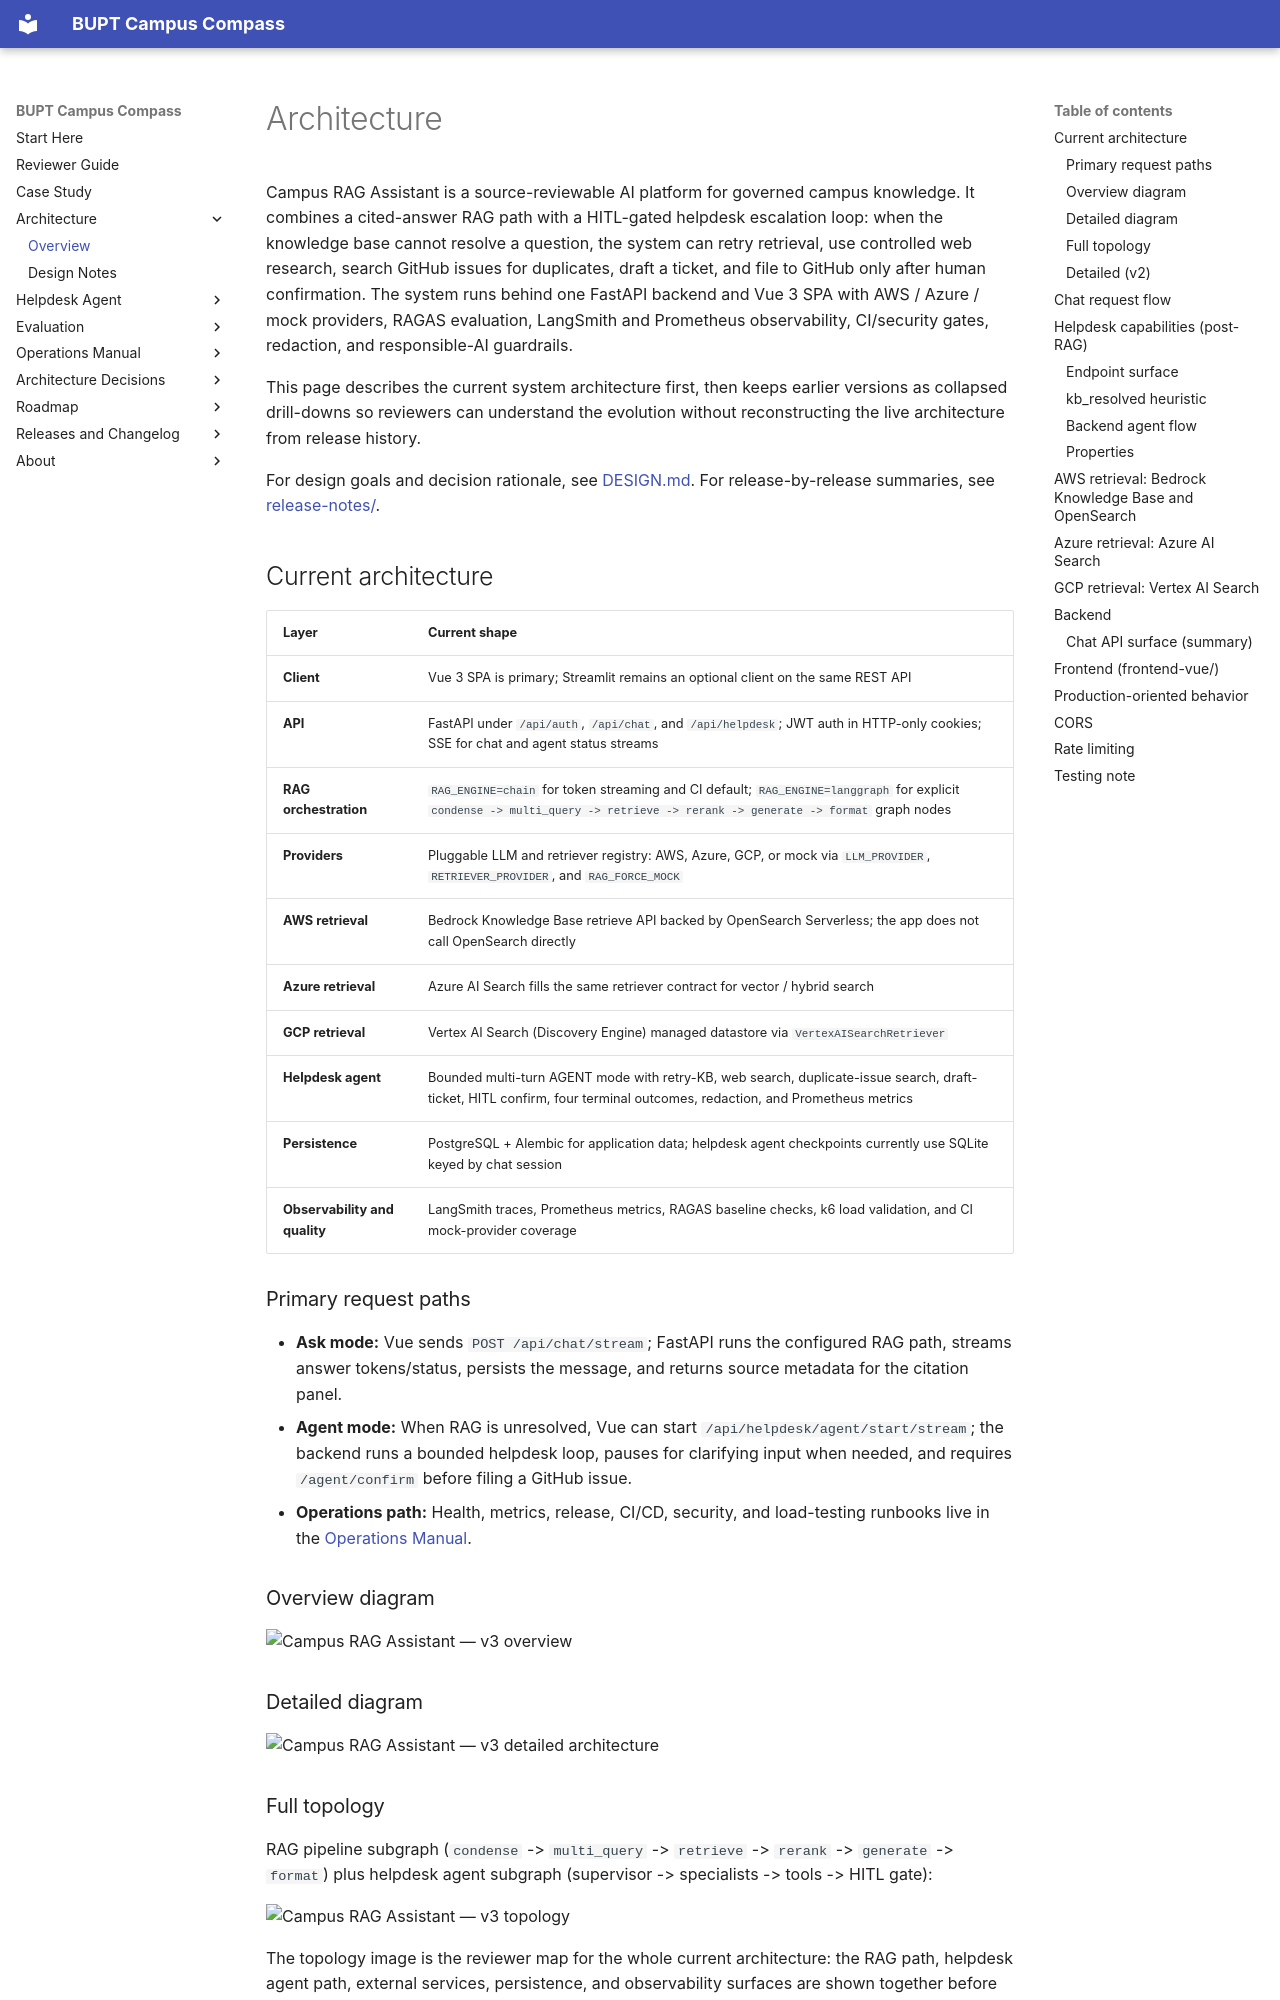

repository: DINGzzz05/bupt-campus-compass · page: ARCHITECTURE/index.html · generator: mkdocs

# Architecture

Campus RAG Assistant is a source-reviewable AI platform for governed campus knowledge. It combines a
cited-answer RAG path with a HITL-gated helpdesk escalation loop: when the knowledge base cannot
resolve a question, the system can retry retrieval, use controlled web research, search GitHub issues
for duplicates, draft a ticket, and file to GitHub only after human confirmation. The system runs
behind one FastAPI backend and Vue 3 SPA with AWS / Azure / mock providers, RAGAS evaluation,
LangSmith and Prometheus observability, CI/security gates, redaction, and responsible-AI guardrails.

This page describes the current system architecture first, then keeps earlier versions as collapsed drill-downs so reviewers can understand the evolution without reconstructing the live architecture from release history.

For design goals and decision rationale, see [DESIGN.md](./DESIGN.md). For release-by-release summaries, see [release-notes/](./release-notes/index.md).

## Current architecture

| Layer | Current shape |
|------|---------------|
| **Client** | Vue 3 SPA is primary; Streamlit remains an optional client on the same REST API |
| **API** | FastAPI under `/api/auth`, `/api/chat`, and `/api/helpdesk`; JWT auth in HTTP-only cookies; SSE for chat and agent status streams |
| **RAG orchestration** | `RAG_ENGINE=chain` for token streaming and CI default; `RAG_ENGINE=langgraph` for explicit `condense -> multi_query -> retrieve -> rerank -> generate -> format` graph nodes |
| **Providers** | Pluggable LLM and retriever registry: AWS, Azure, GCP, or mock via `LLM_PROVIDER`, `RETRIEVER_PROVIDER`, and `RAG_FORCE_MOCK` |
| **AWS retrieval** | Bedrock Knowledge Base retrieve API backed by OpenSearch Serverless; the app does not call OpenSearch directly |
| **Azure retrieval** | Azure AI Search fills the same retriever contract for vector / hybrid search |
| **GCP retrieval** | Vertex AI Search (Discovery Engine) managed datastore via `VertexAISearchRetriever` |
| **Helpdesk agent** | Bounded multi-turn AGENT mode with retry-KB, web search, duplicate-issue search, draft-ticket, HITL confirm, four terminal outcomes, redaction, and Prometheus metrics |
| **Persistence** | PostgreSQL + Alembic for application data; helpdesk agent checkpoints currently use SQLite keyed by chat session |
| **Observability and quality** | LangSmith traces, Prometheus metrics, RAGAS baseline checks, k6 load validation, and CI mock-provider coverage |

### Primary request paths

- **Ask mode:** Vue sends `POST /api/chat/stream`; FastAPI runs the configured RAG path, streams answer tokens/status, persists the message, and returns source metadata for the citation panel.
- **Agent mode:** When RAG is unresolved, Vue can start `/api/helpdesk/agent/start/stream`; the backend runs a bounded helpdesk loop, pauses for clarifying input when needed, and requires `/agent/confirm` before filing a GitHub issue.
- **Operations path:** Health, metrics, release, CI/CD, security, and load-testing runbooks live in the [Operations Manual](./operations-manual/index.md).

### Overview diagram

![Campus RAG Assistant — v3 overview](./assets/architecture/v3/overview.png)

### Detailed diagram

![Campus RAG Assistant — v3 detailed architecture](./assets/architecture/v3/detailed.png)
